pico-8 play session: hold → + tap 🅾

[t = 1 s] hold → ~1s, tap 🅾 ~2×
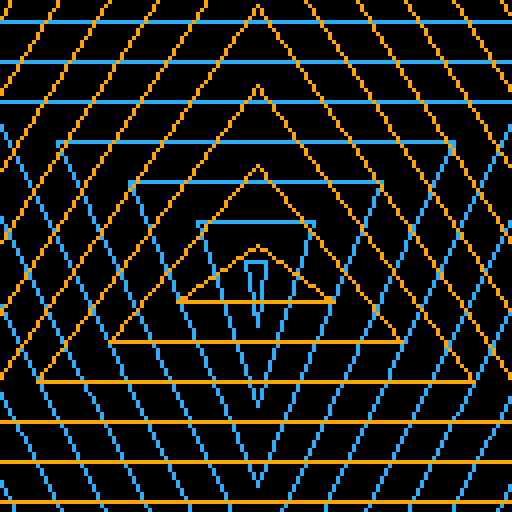
[t = 2 s] hold → ~2s, tap 🅾 ~4×
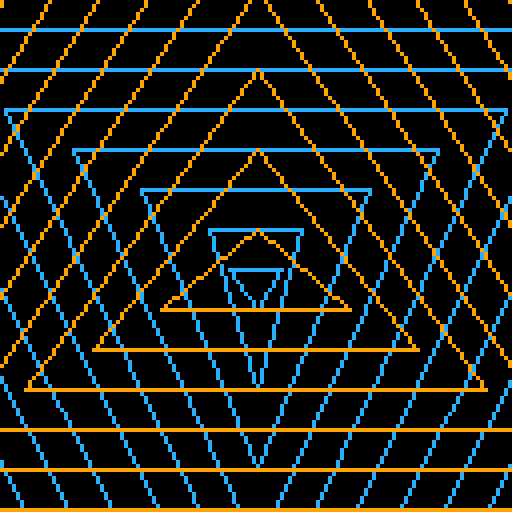

pico-8 cartridge
version 16
__lua__
-- [redacted]
t=0
h=64
l=line
::_::
cls()
c=12
for i=-4*h,4*h,20 do
 a=h
 b=h-(t+i)+20
 d=h+(t+i)*.86
 e=h+(t+i)*.5
 f=h-(t+i)*.86
if(b<h+9)c=9
 l(a,b,d,e,c)
 l(d,e,f,e,c)
 l(a,b,f,e,c)
end
flip()
t=(t+1)%20
goto _
